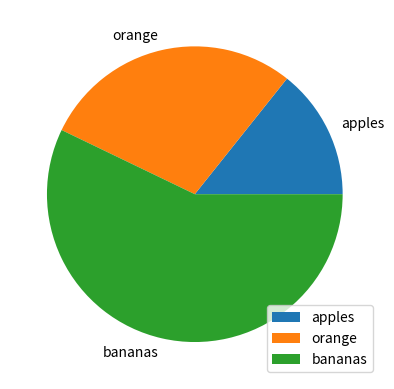

Write the Python code that produced this figure.
# Messing with Pie Charts
# Author: Fatima Oliveira

import numpy as np
import matplotlib.pyplot as plt

fruit = np.array(["apples", "orange", "bananas"])
numbers = np.array([3, 6, 12])

plt.pie(numbers, labels = fruit)
plt.legend()
plt.show()